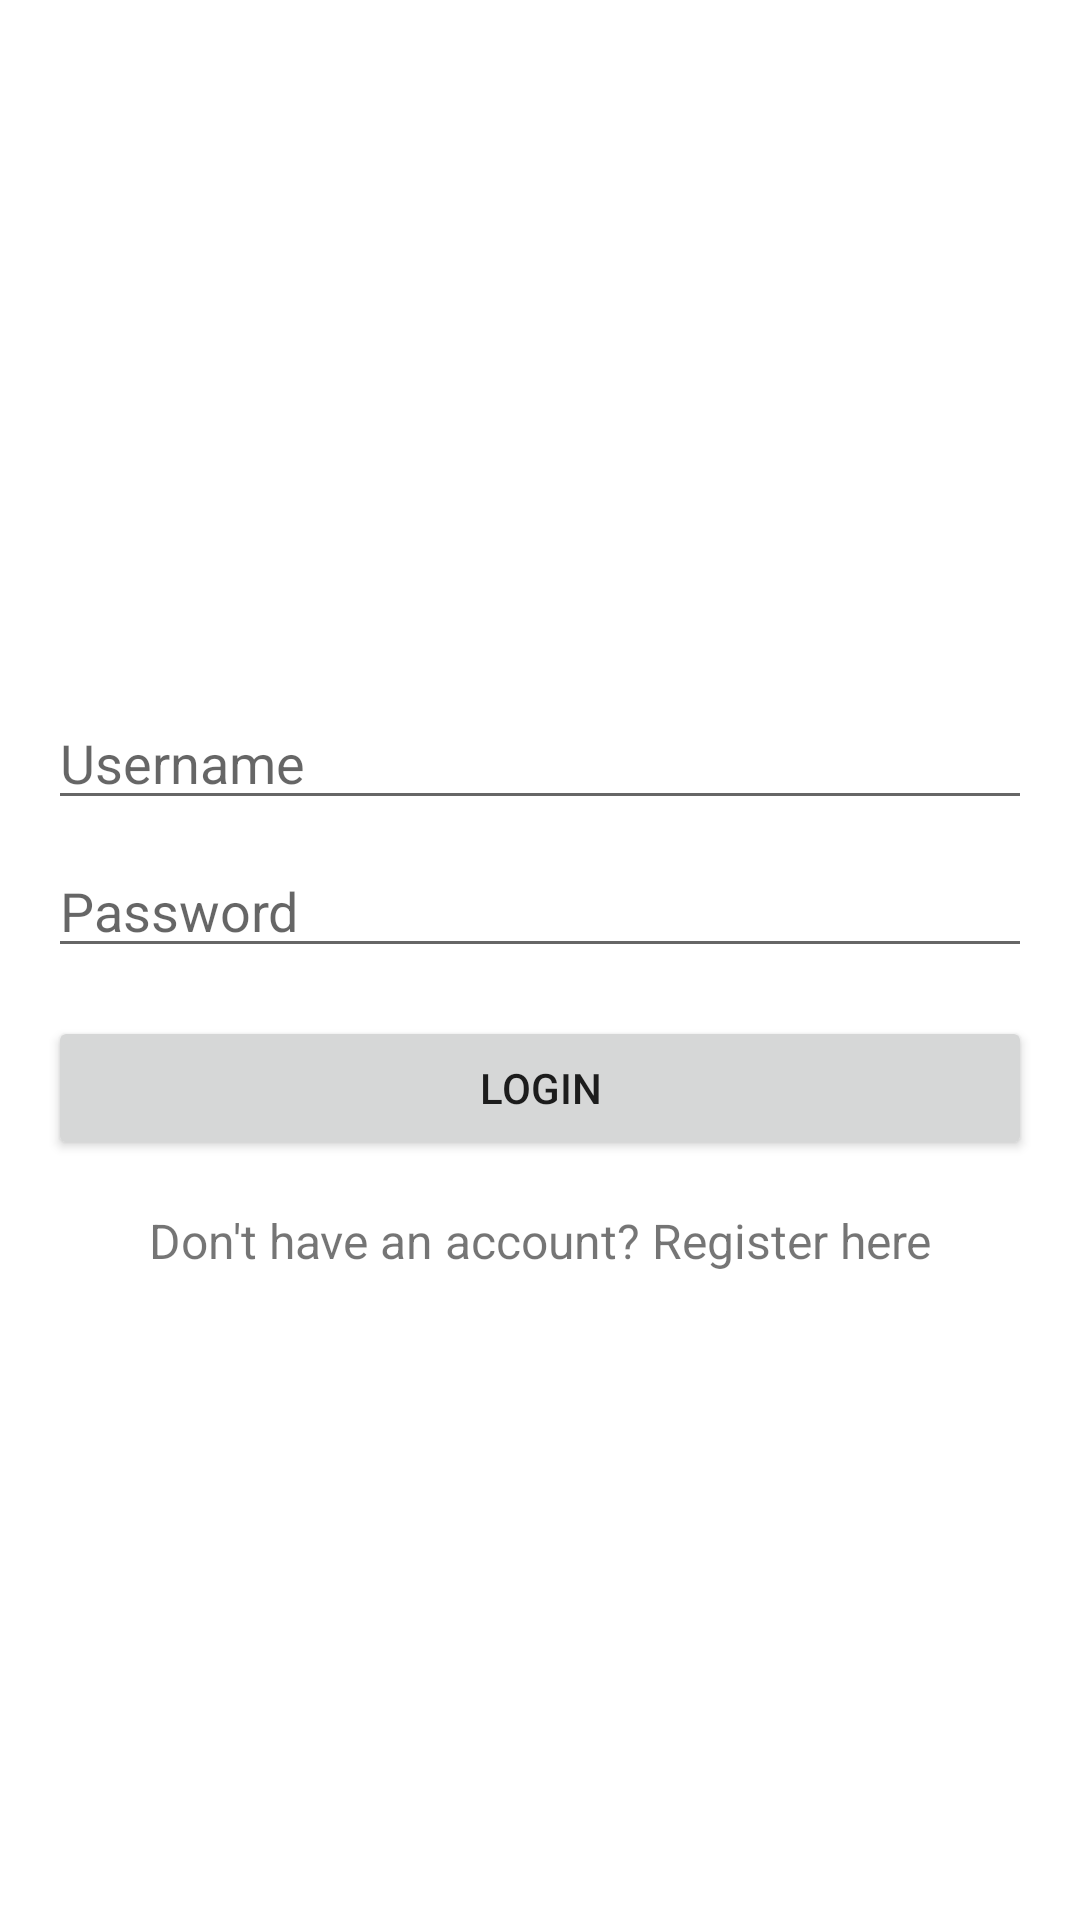

Write the Android layout XML for this screen, with the resource values it uses.
<!-- AndroidManifest.xml: application theme Theme.MobileClient2 -->
<!-- res/layout/activity_login.xml -->
<RelativeLayout xmlns:android="http://schemas.android.com/apk/res/android"
    xmlns:tools="http://schemas.android.com/tools"
    android:layout_width="match_parent"
    android:layout_height="match_parent"
    android:padding="16dp"
    tools:context=".LoginActivity">

    <ImageView
        android:id="@+id/logoImageView"
        android:layout_width="200dp"
        android:layout_height="200dp"
        android:layout_centerHorizontal="true"/>

    <EditText
        android:id="@+id/usernameEditText"
        android:layout_width="match_parent"
        android:layout_height="wrap_content"
        android:layout_below="@id/logoImageView"
        android:layout_marginTop="16dp"
        android:hint="Username"
        android:inputType="text" />

    <EditText
        android:id="@+id/passwordEditText"
        android:layout_width="match_parent"
        android:layout_height="wrap_content"
        android:layout_below="@id/usernameEditText"
        android:layout_marginTop="8dp"
        android:hint="Password"
        android:inputType="textPassword" />

    <Button
        android:id="@+id/loginButton"
        android:layout_width="match_parent"
        android:layout_height="wrap_content"
        android:layout_below="@id/passwordEditText"
        android:layout_marginTop="16dp"
        android:text="Login" />

    <TextView
        android:id="@+id/registerTextView"
        android:layout_width="match_parent"
        android:layout_height="wrap_content"
        android:layout_below="@id/loginButton"
        android:layout_marginTop="16dp"
        android:gravity="center"
        android:text="Don't have an account? Register here"
        android:textSize="16sp" />

</RelativeLayout>
<!-- resources referenced by this layout -->
<resources>
  <style name="Theme.MobileClient2" parent="Theme.MaterialComponents.DayNight.DarkActionBar">
          
          <item name="colorPrimary">@color/purple_500</item>
          <item name="colorPrimaryVariant">@color/purple_700</item>
          <item name="colorOnPrimary">@color/white</item>
          
          <item name="colorSecondary">@color/teal_200</item>
          <item name="colorSecondaryVariant">@color/teal_700</item>
          <item name="colorOnSecondary">@color/black</item>
          
          <item name="android:statusBarColor">?attr/colorPrimaryVariant</item>
          
      </style>
  <!-- not gathered from this repository: default colours our renderer supplied (Android Studio template values) -->
  <color name="purple_500">#FF6200EE</color>
  <color name="purple_700">#FF3700B3</color>
  <color name="teal_200">#FF03DAC5</color>
  <color name="teal_700">#FF018786</color>
  <color name="black">#FF000000</color>
  <color name="white">#FFFFFFFF</color>
</resources>
